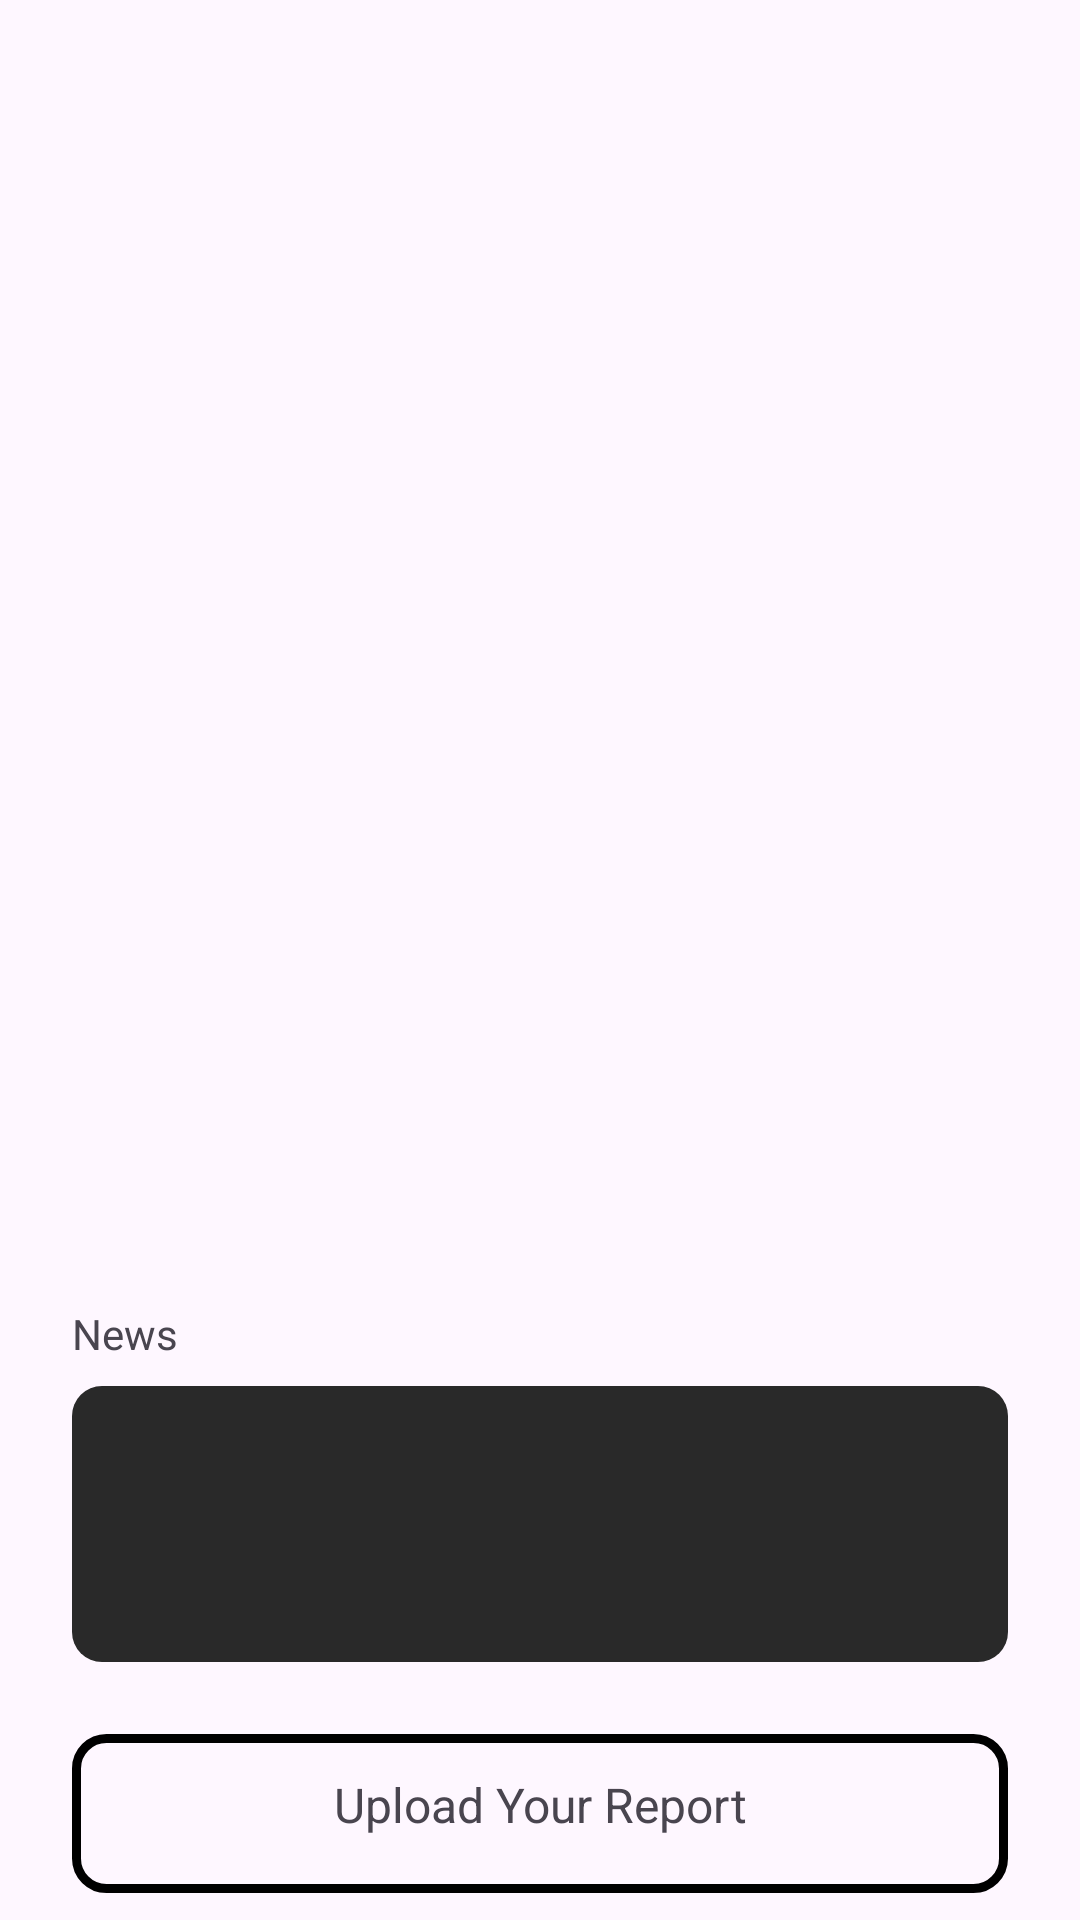

Layout XML and referenced resources for this Android screen:
<!-- AndroidManifest.xml: application theme Theme.ProjekPMOBBagianMain -->
<!-- res/layout/bottomsheet_report.xml -->
<?xml version="1.0" encoding="utf-8"?>
<androidx.coordinatorlayout.widget.CoordinatorLayout xmlns:android="http://schemas.android.com/apk/res/android"
    xmlns:tools="http://schemas.android.com/tools"
    android:layout_width="match_parent"
    android:layout_height="match_parent"
    xmlns:app="http://schemas.android.com/apk/res-auto"
    >
    <androidx.constraintlayout.widget.ConstraintLayout
        android:layout_width="match_parent"
        android:layout_height="match_parent">

        <ImageView
            android:layout_marginTop="400dp"
            android:layout_width="match_parent"
            android:layout_height="match_parent"
            android:background="@drawable/round_edge_3_background" />

        <TextView
            android:id="@+id/newsLabel"
            android:layout_width="wrap_content"
            android:layout_height="wrap_content"
            android:text="News"
            android:layout_marginLeft="24dp"
            app:layout_constraintStart_toStartOf="parent"
            app:layout_constraintTop_toTopOf="parent"
            android:layout_marginTop="435dp"
            />

        <EditText
            android:id="@+id/inputArea"
            android:layout_width="match_parent"
            android:layout_height="92dp"
            android:layout_marginStart="24dp"
            android:layout_marginEnd="24dp"
            android:width="327dp"
            android:height="94dp"
            android:background="@drawable/round_edge"
            app:layout_constraintStart_toStartOf="parent"
            android:layout_marginTop="8dp"
            app:layout_constraintTop_toBottomOf="@+id/newsLabel" />
        <ImageView
            android:id="@+id/reportButton"
            android:layout_width="match_parent"
            android:layout_height="53dp"
            android:layout_marginLeft="24dp"
            android:layout_marginRight="24dp"
            android:layout_marginTop="24dp"
            android:background="@drawable/round_edge_2"
            app:layout_constraintStart_toStartOf="parent"
            android:text="Login"
            app:layout_constraintTop_toBottomOf="@+id/inputArea" />
        <TextView
            android:layout_width="wrap_content"
            android:layout_height="wrap_content"
            app:layout_constraintStart_toStartOf="parent"
            app:layout_constraintEnd_toEndOf="parent"
            app:layout_constraintTop_toTopOf="@+id/reportButton"
            android:textColor="@color/login_button"
            android:textSize="16dp"
            android:layout_marginTop="12.5dp"
            android:text="Upload Your Report"/>
    </androidx.constraintlayout.widget.ConstraintLayout>


</androidx.coordinatorlayout.widget.CoordinatorLayout>
<!-- resources referenced by this layout -->
<resources>
  <!-- drawable round_edge (drawable) -->
  <?xml version="1.0" encoding="UTF-8"?>
  <shape xmlns:android="http://schemas.android.com/apk/res/android">
      <solid android:color="@color/button_background"/>
      <corners android:radius="10dp"/>
  </shape>
  <!-- drawable round_edge_2 (drawable) -->
  <?xml version="1.0" encoding="UTF-8"?>
  <shape xmlns:android="http://schemas.android.com/apk/res/android">
      <corners android:radius="10dp"/>
      <stroke
          android:width="3dp"
          android:color="@color/login_button"/>
  </shape>
  <style name="Theme.ProjekPMOBBagianMain" parent="Base.Theme.ProjekPMOBBagianMain" />
  <color name="button_background">#292929</color>
  <style name="Base.Theme.ProjekPMOBBagianMain" parent="Theme.Material3.DayNight.NoActionBar">
          
          
      </style>
</resources>
